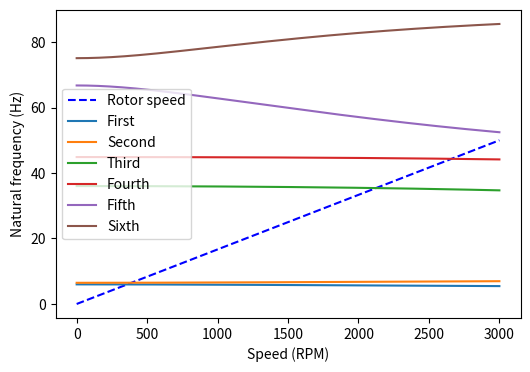

This figure's Python source:
import numpy as np
import scipy.linalg as LA
import matplotlib.pyplot as plt


class Shaft:
    def __init__(self, n1, n2, L, R, E, rho, v):

        self.n1 = n1
        self.n2 = n2
        self.L = L
        self.R = R
        self.E = E
        # self.G = E / (2 * (1 + v))
        self.rho = rho
        # self.v = v
        self.A = np.pi * R**2
        self.I = np.pi * R**4 / 4.0  # second moment area (about centroid)
        self.m = self.rho * self.A  # mass per unit length
        # self.kappa = 6 * (1 + self.v) ** 2 / (7 + 12 * self.v + 4 * self.v**2)
        # self.phi = 12 * E * self.I / (self.kappa * self.G * self.A)

        self.K = self.getK()
        self.M = self.getM()
        self.Gyro = self.getG()
        self.C = np.zeros((8, 8))

    def getM(self):
        m = self.m
        L = self.L
        """ Me = (m / 420.0) * np.array(
            [
                [156, 22 * L, 54, -13 * L],
                [22 * L, 4 * L**2, 13 * L, -3 * L**2],
                [54, 13 * L, 156, -22 * L],
                [-13 * L, -3 * L**2, -22 * L, 4 * L**2],
            ]
        ) """
        Me = (m * L / 420) * np.array(
            [
                [156, 0, 0, 22 * L, 54, 0, 0, -13 * L],
                [0, 156, -22 * L, 0, 0, 54, 13 * L, 0],
                [0, -22 * L, 4 * L**2, 0, 0, -13 * L, -3 * L**2, 0],
                [22 * L, 0, 0, 4 * L**2, 13 * L, 0, 0, -3 * L**2],
                [54, 0, 0, 13 * L, 156, 0, 0, -22 * L],
                [0, 54, -13 * L, 0, 0, 156, 22 * L, 0],
                [0, 13 * L, -3 * L**2, 0, 0, 22 * L, 4 * L**2, 0],
                [-13 * L, 0, 0, -3 * L**2, -22 * L, 0, 0, 4 * L**2],
            ]
        )
        return Me

    def getK(self):
        L = self.L
        k = self.E * self.I / (self.L**3)
        """ Ke = k * np.array(
            [
                [12, 6 * L, -12, 6 * L],
                [6 * L, 4 * L**2, -6 * L, 2 * L**2],
                [-12, -6 * L, 12, -6 * L],
                [6 * L, 2 * L**2, -6 * L, 4 * L**2],
            ]
        ) """
        Ke = k * np.array(
            [
                [12, 0, 0, 6 * L, -12, 0, 0, 6 * L],
                [0, 12, -6 * L, 0, 0, -12, -6 * L, 0],
                [0, -6 * L, 4 * L**2, 0, 0, 6 * L, 2 * L**2, 0],
                [6 * L, 0, 0, 4 * L**2, -6 * L, 0, 0, 2 * L**2],
                [-12, 0, 0, -6 * L, 12, 0, 0, -6 * L],
                [0, -12, 6 * L, 0, 0, 12, 6 * L, 0],
                [0, -6 * L, 2 * L**2, 0, 0, 6 * L, 4 * L**2, 0],
                [6 * L, 0, 0, 2 * L**2, -6 * L, 0, 0, 4 * L**2],
            ]
        )
        return Ke

    def getG(self):
        L = self.L
        g = self.rho * self.I / (15 * L)

        G_shaft = g * np.array(
            [
                [0, 36, -3 * L, 0, 0, -36, -3 * L, 0],
                [-36, 0, 0, -3 * L, 36, 0, 0, -3 * L],
                [3 * L, 0, 0, 4 * L**2, -3 * L, 0, 0, -(L**2)],
                [0, 3 * L, -4 * L**2, 0, 0, -3 * L, L**2, 0],
                [0, -36, 3 * L, 0, 0, 36, 3 * L, 0],
                [36, 0, 0, 3 * L, -36, 0, 0, 3 * L],
                [3 * L, 0, 0, -(L**2), -3 * L, 0, 0, 4 * L**2],
                [0, 3 * L, L**2, 0, 0, -3 * L, -4 * L**2, 0],
            ]
        )

        return G_shaft


# Disk element according Friswell page 158
class Disk:
    def __init__(self, node, R, l, rho, E=None, v=None):
        self.node = node
        self.R = R
        self.l = l
        self.rho = rho
        self.M = self.getM()
        self.K = np.zeros((4, 4))
        self.C = np.zeros((4, 4))
        self.Gyro = self.getG()

    def mass(self):
        return self.rho * np.pi * self.R**2 * self.l

    def I_polar(self):
        m = self.mass()
        return 0.5 * m * self.R**2

    def I_diametral(self):
        m = self.mass()
        return 0.25 * m * self.R**2 + (1.0 / 12.0) * m * self.l**2

    def getM(self):
        m = self.mass()
        I_d = self.I_diametral()
        M_disk = np.array(
            [
                [m, 0, 0, 0],
                [0, m, 0, 0],
                [0, 0, I_d, 0],
                [0, 0, 0, I_d],
            ]
        )
        return M_disk

    def getG(self):

        Ip = self.I_polar()
        G_disk = np.array(
            [
                [0, 0, 0, 0],
                [0, 0, 0, 0],
                [0, 0, 0, Ip],
                [0, 0, -Ip, 0],
            ]
        )
        return G_disk


class Bearing:
    def __init__(self, node, kxx=0.0, kyy=0.0, cxx=0.0, cyy=0.0):
        self.node = node
        self.kxx = kxx
        self.kyy = kyy
        self.cxx = cxx
        self.cyy = cyy
        self.M = np.zeros((4, 4))
        self.K = np.array([[kxx, 0, 0, 0], [0, kyy, 0, 0], [0, 0, 0, 0], [0, 0, 0, 0]])
        self.C = np.array([[cxx, 0, 0, 0], [0, cyy, 0, 0], [0, 0, 0, 0], [0, 0, 0, 0]])
        self.Gyro = np.zeros((4, 4))


class System:
    def __init__(self, n_nodes, shafts, disks, bearings, ndof_per_node=4):
        self.n_nodes = n_nodes
        self.ndof_per_node = ndof_per_node
        self.Ndof = n_nodes * ndof_per_node
        self.shafts = shafts
        self.disks = disks
        self.bearings = bearings
        self.M = np.zeros((self.Ndof, self.Ndof), dtype=float)
        self.K = np.zeros((self.Ndof, self.Ndof), dtype=float)
        self.C = np.zeros((self.Ndof, self.Ndof), dtype=float)
        self.G = np.zeros((self.Ndof, self.Ndof), dtype=float)
        self.assemble()

    def assemble(self):
        # assemble shafts
        for i, s in enumerate(self.shafts):
            base = s.n1 * self.ndof_per_node
            for i in range(8):
                for j in range(8):
                    self.M[base + i, base + j] += s.M[i, j]
                    self.G[base + i, base + j] += s.Gyro[i, j]
                    self.K[base + i, base + j] += s.K[i, j]
                    self.C[base + i, base + j] += s.C[i, j]
        print(np.sum(self.K))
        # assemble disks
        for d in self.disks:
            base = 24
            for i in range(4):
                for j in range(4):
                    self.M[base + i, base + j] += d.M[i, j]
                    self.G[base + i, base + j] += d.Gyro[i, j]
                    self.K[base + i, base + j] += d.K[i, j]
                    self.C[base + i, base + j] += d.C[i, j]
        # assemble bearings
        for b in self.bearings:
            base = b.node * self.ndof_per_node
            for i in range(4):
                for j in range(4):
                    self.K[base + i, base + j] += b.K[i, j]
                    self.C[base + i, base + j] += b.C[i, j]

    def state_space_matrix(self, Omega=0.0):
        N = self.Ndof
        Z = np.zeros((N, N))
        I = np.eye(N)
        Minv = LA.inv(self.M)
        A_top = np.concatenate((Z, I), axis=1)
        K_mat = self.K
        A_bottom = np.concatenate(
            (-Minv @ K_mat, -Minv @ (self.C + Omega * self.G)), axis=1
        )
        A = np.concatenate((A_top, A_bottom), axis=0)
        # print(A)
        # print(np.sum(K_mat))
        # print(np.sum(self.M[::4]))
        return A

    def eigenvalues(self, Omega=0.0):
        """
        Compute eigenvalues (lambda) of the state-space matrix. We return eigenvalues (complex).
        """
        A = self.state_space_matrix(Omega=Omega)
        eigvals, eigvecs = LA.eig(A)
        eigvals = sorted(eigvals, key=np.abs)
        return eigvals, eigvecs


if __name__ == "__main__":
    # Material and geometry
    rho = 7810.0
    E = 211e9
    v = 0.3

    r_disk = 0.25 / 2.0
    l_disk = 0.04
    r_shaft = 0.025 / 2.0
    l_shaft = 0.25

    n_nodes = 7

    shafts = []
    for i in range(n_nodes - 1):
        el = Shaft(n1=i, n2=i + 1, L=l_shaft, R=r_shaft, E=E, rho=rho, v=v)
        shafts.append(el)

    # Disk at node 6
    disk_1 = Disk(node=6, R=r_disk, l=l_disk, rho=rho)
    disks = [disk_1]

    # Bearings at node 0 and 4
    bearing_1 = Bearing(node=0, kxx=0.2e6, kyy=0.4e6, cxx=0.0, cyy=0.0)
    bearing_2 = Bearing(node=4, kxx=0.2e6, kyy=0.4e6, cxx=0.0, cyy=0.0)
    bearings = [bearing_1, bearing_2]

    rotor = System(n_nodes=n_nodes, shafts=shafts, disks=disks, bearings=bearings)

    speeds = np.linspace(0, 3000, 1000)
    eig_1 = np.zeros_like(speeds)
    eig_2 = np.zeros_like(speeds)
    eig_3 = np.zeros_like(speeds)
    eig_4 = np.zeros_like(speeds)
    eig_5 = np.zeros_like(speeds)
    eig_6 = np.zeros_like(speeds)

    for i, speed in enumerate(speeds):
        eig, _ = rotor.eigenvalues(Omega=speed / 60 * 2 * np.pi)
        eig_1[i] = np.abs(eig[0])
        eig_2[i] = np.abs(eig[2])
        eig_3[i] = np.abs(eig[4])
        eig_4[i] = np.abs(eig[6])
        eig_5[i] = np.abs(eig[8])
        eig_6[i] = np.abs(eig[10])

    plt.figure(figsize=(6, 4))

    plt.plot(speeds, speeds / 60, "b--", label="Rotor speed")
    plt.plot(speeds, eig_1 / (2 * np.pi), label="First")
    plt.plot(speeds, eig_2 / (2 * np.pi), label="Second")
    plt.plot(speeds, eig_3 / (2 * np.pi), label="Third")
    plt.plot(speeds, eig_4 / (2 * np.pi), label="Fourth")
    plt.plot(speeds, eig_5 / (2 * np.pi), label="Fifth")
    plt.plot(speeds, eig_6 / (2 * np.pi), label="Sixth")

    plt.legend()
    plt.xlabel("Speed (RPM)")
    plt.ylabel("Natural frequency (Hz)")
    plt.show()

    eig_0, _ = rotor.eigenvalues(Omega=0.0)
    eig_0 = sorted(eig_0, key=np.abs)
    print("Eigenvalues at Omega = 0:")
    for i in range(8):
        print(eig_0[i])

    rpm = 1000.0
    Omega = rpm / 60.0 * 2.0 * np.pi
    eig_1000, _ = rotor.eigenvalues(Omega=Omega)
    eig_1000 = sorted(eig_1000, key=np.abs)
    print("\nEigenvalues at Omega = 1000 rpm:")
    for i in range(8):
        print(eig_1000[i])
